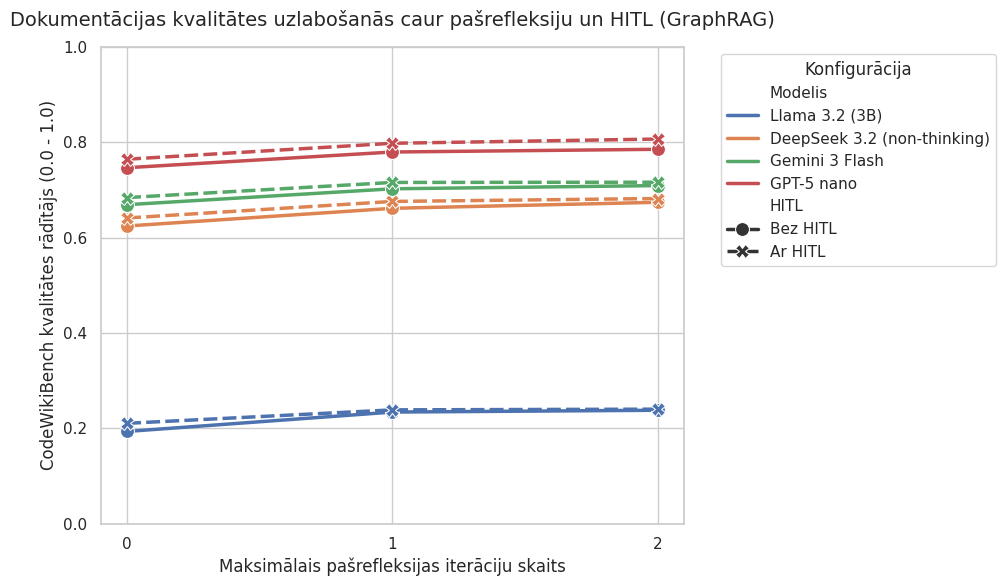
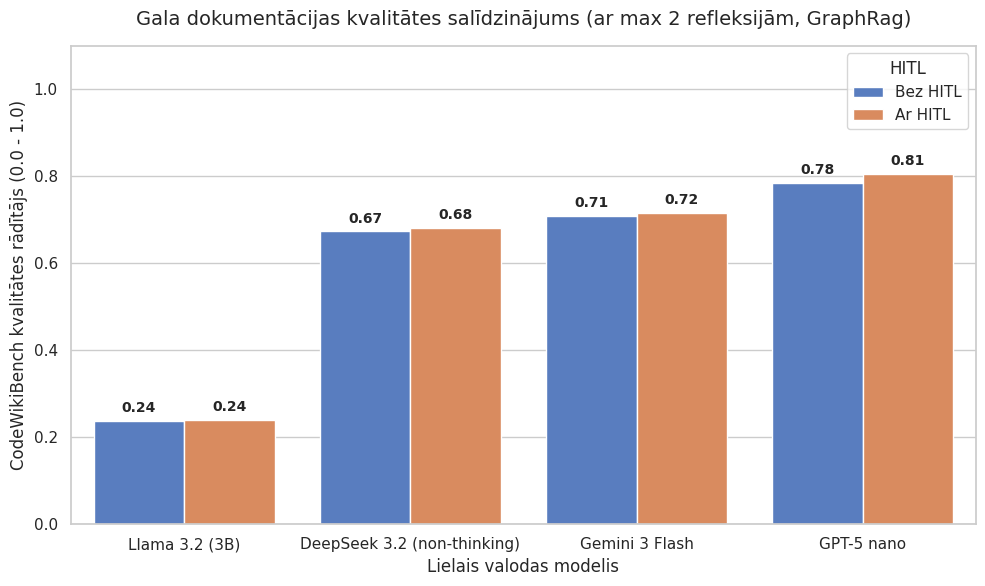
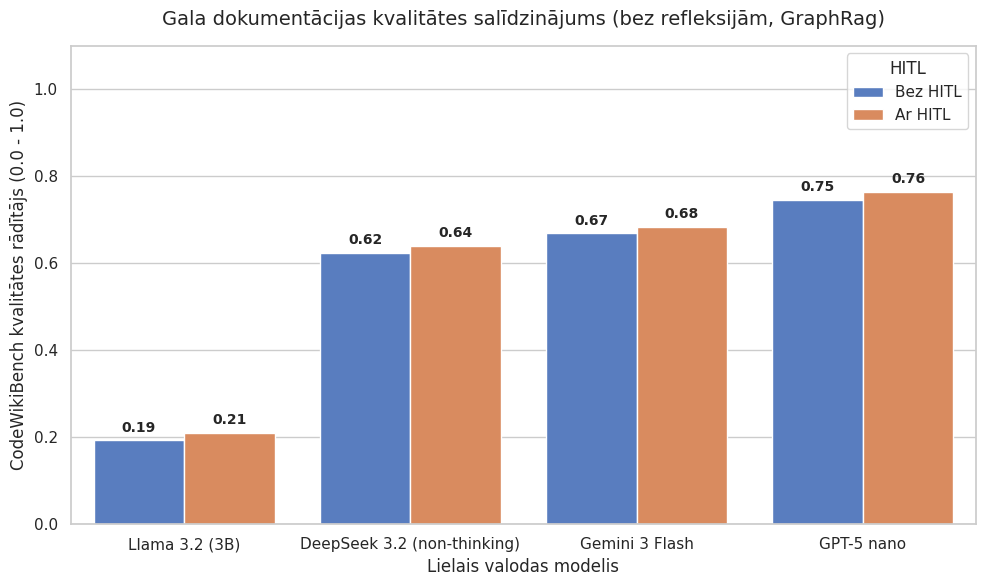

The matplotlib source for these figures, in order:
import matplotlib.pyplot as plt
import seaborn as sns
import pandas as pd
import os

# Izveidojam izvades direktoriju
OUTPUT_DIR = 'result_analysis/charts'
os.makedirs(OUTPUT_DIR, exist_ok=True)

# 1. Datu sagatavošana
modeli = ['Llama 3.2 (3B)', 'DeepSeek 3.2 (non-thinking)', 'Gemini 3 Flash', 'GPT-5 nano']
iteracijas = [0, 1, 2]
hitl_opcijas = ['Bez HITL', 'Ar HITL']

data = {
    'Modelis': [m for m in modeli for _ in hitl_opcijas for _ in iteracijas],
    'HITL': [h for _ in modeli for h in hitl_opcijas for _ in iteracijas],
    'Iterācija': iteracijas * len(modeli) * len(hitl_opcijas),

    'Kvalitāte': [
        # Llama 3.2
        0.1935, 0.2341, 0.2379,
        0.2105, 0.2387, 0.2402,

        # DeepSeek 3.2 (non-thinking)
        0.6241, 0.6612, 0.6738,
        0.6409, 0.6756, 0.6817,

        # Gemini 3 Flash
        0.6688, 0.7021, 0.7088,
        0.6837, 0.7154, 0.7159,

        # GPT-5 nano
        0.7463, 0.7792, 0.7849,
        0.7641, 0.7975, 0.8064
    ]
}

df = pd.DataFrame(data)

# Iestatām vizuālo stilu
sns.set_theme(style="whitegrid")
plt.rcParams['figure.dpi'] = 300  # Augsta izšķirtspēja drukai

# --- 1. GRAFIKS: Līnijveida grafiks (Iterāciju dinamika) ---
plt.figure(figsize=(10, 6))
palette = sns.color_palette("tab10", 3)

# Zīmējam līnijas katram modelim un HITL statusam
lineplot = sns.lineplot(
    data=df,
    x='Iterācija',
    y='Kvalitāte',
    hue='Modelis',
    style='HITL',
    markers=True,
    markersize=10,
    linewidth=2.5
)

plt.title('Dokumentācijas kvalitātes uzlabošanās caur pašrefleksiju un HITL (GraphRAG)', fontsize=14, pad=15)
plt.xlabel('Maksimālais pašrefleksijas iterāciju skaits', fontsize=12)
plt.ylabel('CodeWikiBench kvalitātes rādītājs (0.0 - 1.0)', fontsize=12)
plt.xticks([0, 1, 2])
plt.ylim(0, 1.0)
plt.legend(title='Konfigurācija', bbox_to_anchor=(1.05, 1), loc='upper left')

plt.tight_layout()
chart1_path = os.path.join(OUTPUT_DIR, 'iteraciju_dinamika.png')
plt.savefig(chart1_path)
plt.close()
print(f"Ģenerēts: {chart1_path}")

# --- 2. GRAFIKS: Gala rezultātu salīdzinājums (Stabiņu diagramma) ---
plt.figure(figsize=(10, 6))
# Atlasām tikai pēdējo iterāciju (2)
final_results = df[df['Iterācija'] == 2]

barplot = sns.barplot(
    data=final_results,
    x='Modelis',
    y='Kvalitāte',
    hue='HITL',
    palette='muted'
)

plt.title('Gala dokumentācijas kvalitātes salīdzinājums (ar max 2 refleksijām, GraphRag)', fontsize=14, pad=15)
plt.xlabel('Lielais valodas modelis', fontsize=12)
plt.ylabel('CodeWikiBench kvalitātes rādītājs (0.0 - 1.0)', fontsize=12)
plt.ylim(0, 1.1)

# Pievienojam skaitliskās vērtības virs stabiņiem
for p in barplot.patches:
    if p.get_height() > 0:
        barplot.annotate(format(p.get_height(), '.2f'),
                       (p.get_x() + p.get_width() / 2., p.get_height()),
                       ha = 'center', va = 'center',
                       xytext = (0, 9),
                       textcoords = 'offset points',
                       fontsize=10, fontweight='bold')

plt.tight_layout()
chart2_path = os.path.join(OUTPUT_DIR, 'gala_rezultati_salidzinajums.png')
plt.savefig(chart2_path)
plt.close()
print(f"Ģenerēts: {chart2_path}")

# --- 3. GRAFIKS: Gala rezultātu salīdzinājums bez refleksijām (Stabiņu diagramma) ---
plt.figure(figsize=(10, 6))
# Atlasām tikai pirmo iterāciju (0) - bez refleksijām
no_reflection_results = df[df['Iterācija'] == 0]

barplot3 = sns.barplot(
    data=no_reflection_results,
    x='Modelis',
    y='Kvalitāte',
    hue='HITL',
    palette='muted'
)

plt.title('Gala dokumentācijas kvalitātes salīdzinājums (bez refleksijām, GraphRag)', fontsize=14, pad=15)
plt.xlabel('Lielais valodas modelis', fontsize=12)
plt.ylabel('CodeWikiBench kvalitātes rādītājs (0.0 - 1.0)', fontsize=12)
plt.ylim(0, 1.1)

# Pievienojam skaitliskās vērtības virs stabiņiem
for p in barplot3.patches:
    if p.get_height() > 0:
        barplot3.annotate(format(p.get_height(), '.2f'),
                       (p.get_x() + p.get_width() / 2., p.get_height()),
                       ha = 'center', va = 'center',
                       xytext = (0, 9),
                       textcoords = 'offset points',
                       fontsize=10, fontweight='bold')

plt.tight_layout()
chart3_path = os.path.join(OUTPUT_DIR, 'gala_rezultati_bez_refleksijam.png')
plt.savefig(chart3_path)
plt.close()
print(f"Ģenerēts: {chart3_path}")
